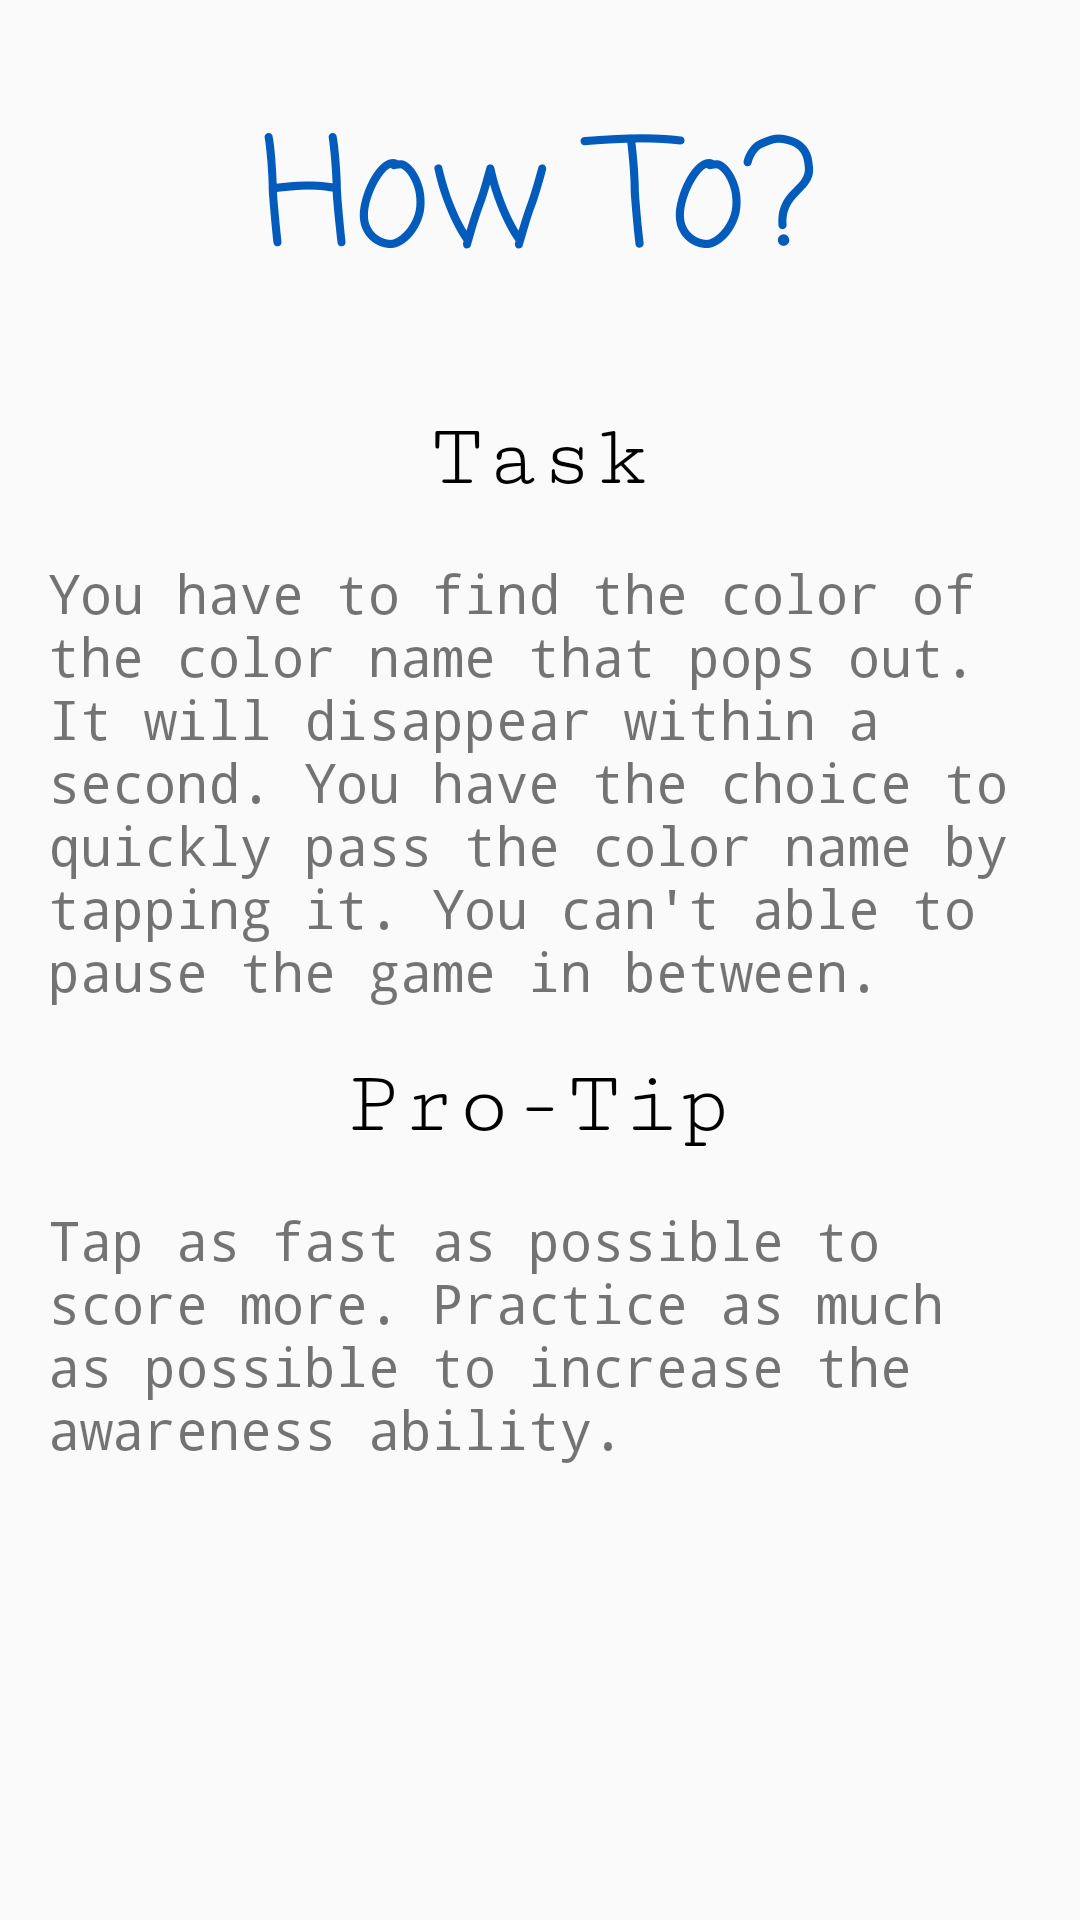

Android layout source for this screen:
<!-- AndroidManifest.xml: activity theme AppTheme.CustomTheme1 -->
<!-- res/layout/activity_how_to.xml -->
<?xml version="1.0" encoding="utf-8"?>
<LinearLayout xmlns:android="http://schemas.android.com/apk/res/android"
    xmlns:app="http://schemas.android.com/apk/res-auto"
    xmlns:tools="http://schemas.android.com/tools"
    android:layout_width="match_parent"
    android:layout_height="match_parent"
    tools:context="com.designthepresent.example.awarns.HowToActivity"
    android:orientation="vertical">
    <TextView
        android:layout_width="wrap_content"
        android:layout_height="wrap_content"
        android:text="How To?"
        android:textSize="50sp"
        android:fontFamily="casual"
        android:textColor="#035BBC"
        android:layout_gravity="center"
        android:layout_margin="30dp"/>
    <TextView
        android:layout_width="wrap_content"
        android:layout_height="wrap_content"
        android:text="Task"
        android:fontFamily="serif-monospace"
        android:textSize="30sp"
        android:layout_gravity="center"

        android:textColor="#000000"
        />
    <TextView
        android:layout_width="wrap_content"
        android:layout_height="wrap_content"
        android:text="@string/task"
        android:fontFamily="monospace"
        android:textSize="18sp"
        android:padding="16dp"
        android:layout_gravity="center"
        />
    <TextView
        android:layout_width="wrap_content"
        android:layout_height="wrap_content"
        android:text="Pro-Tip"
        android:fontFamily="serif-monospace"
        android:textSize="30sp"
        android:layout_gravity="center"

        android:textColor="#000000"
        />
    <TextView
        android:layout_width="wrap_content"
        android:layout_height="wrap_content"
        android:text="@string/protip"
        android:fontFamily="monospace"
        android:textSize="18sp"
        android:padding="16dp"
        android:layout_gravity="center"
        />

</LinearLayout>
<!-- resources referenced by this layout -->
<resources>
  <string name="protip">Tap as fast as possible to score more. Practice as much as possible to increase the awareness ability.</string>
  <string name="task">You have to find the color of the color name that pops out. It will disappear within a second. You have
      the choice to quickly pass the color name by tapping it. You can\'t able to pause the game in between.</string>
  <style name="AppTheme.CustomTheme1" parent="Theme.AppCompat.Light.NoActionBar">
  
      </style>
</resources>
